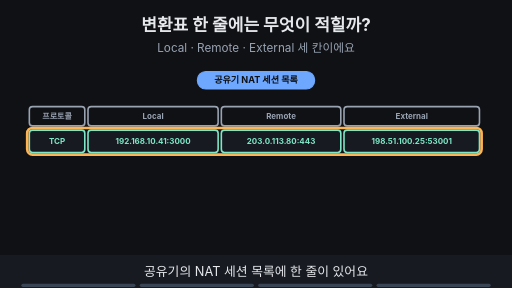
t = 0.00 s
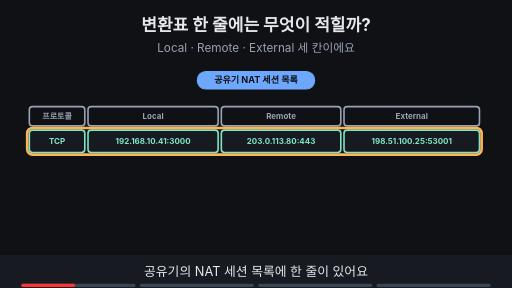
t = 1.88 s
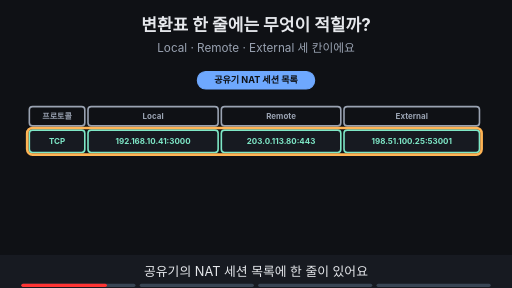
t = 3.00 s
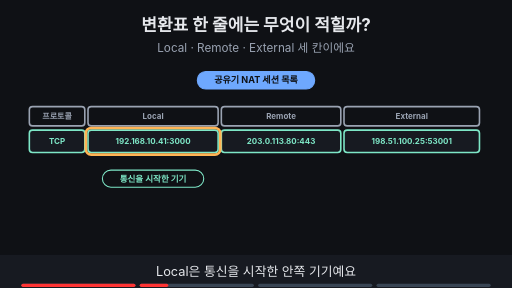
t = 5.00 s
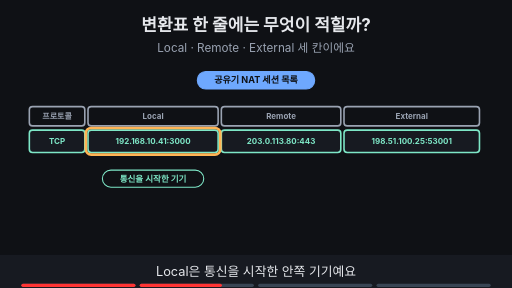
t = 6.88 s
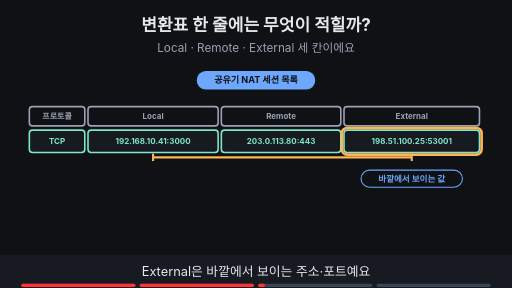
t = 8.24 s

The animated SVG that drew these frames (rendered in a browser with its animation timeline set to each time). Animation: 15 SMIL elements (animate=15); frames cover the first 8.24 s, repeats indefinitely.

<svg xmlns="http://www.w3.org/2000/svg" viewBox="0 0 960 540" width="960" height="540" font-family="-apple-system,'Apple SD Gothic Neo','Segoe UI',sans-serif">
<title>변환표 한 줄에는 무엇이 적힐까?</title>
<rect width="960" height="540" fill="#0f1115"/>
<text x="480" y="58" text-anchor="middle" font-size="32" font-weight="700" fill="#e6e8ec">변환표 한 줄에는 무엇이 적힐까?</text>
<text x="480" y="98" text-anchor="middle" font-size="22" fill="#9aa3b2">Local · Remote · External 세 칸이에요</text>
<rect x="55" y="200" width="104" height="36" rx="6" fill="#0f1115" stroke="#9aa3b2" stroke-width="3"/><text x="107.0" y="223.4" text-anchor="middle" font-size="15" font-weight="700" fill="#9aa3b2">프로토콜</text><rect x="165" y="200" width="244" height="36" rx="6" fill="#0f1115" stroke="#9aa3b2" stroke-width="3"/><text x="287.0" y="223.4" text-anchor="middle" font-size="15" font-weight="700" fill="#9aa3b2">Local</text><rect x="415" y="200" width="224" height="36" rx="6" fill="#0f1115" stroke="#9aa3b2" stroke-width="3"/><text x="527.0" y="223.4" text-anchor="middle" font-size="15" font-weight="700" fill="#9aa3b2">Remote</text><rect x="645" y="200" width="254" height="36" rx="6" fill="#0f1115" stroke="#9aa3b2" stroke-width="3"/><text x="772.0" y="223.4" text-anchor="middle" font-size="15" font-weight="700" fill="#9aa3b2">External</text><g><rect x="55" y="244" width="104" height="42" rx="6" fill="#171a21" stroke="#7ee7c7" stroke-width="3"/><text x="107.0" y="270.4" text-anchor="middle" font-size="15" font-weight="700" fill="#7ee7c7">TCP</text><rect x="165" y="244" width="244" height="42" rx="6" fill="#171a21" stroke="#7ee7c7" stroke-width="3"/><text x="287.0" y="270.4" text-anchor="middle" font-size="15" font-weight="700" fill="#7ee7c7">192.168.10.41:3000</text><rect x="415" y="244" width="224" height="42" rx="6" fill="#171a21" stroke="#7ee7c7" stroke-width="3"/><text x="527.0" y="270.4" text-anchor="middle" font-size="15" font-weight="700" fill="#7ee7c7">203.0.113.80:443</text><rect x="645" y="244" width="254" height="42" rx="6" fill="#171a21" stroke="#7ee7c7" stroke-width="3"/><text x="772.0" y="270.4" text-anchor="middle" font-size="15" font-weight="700" fill="#7ee7c7">198.51.100.25:53001</text><rect x="370" y="134" width="220" height="33" rx="16" fill="#6ea8fe" stroke="#6ea8fe" stroke-width="2"/><text x="480" y="156.12" text-anchor="middle" font-size="17" font-weight="700" fill="#0f1115">공유기 NAT 세션 목록</text></g><g opacity="1"><animate attributeName="opacity" values="1;1;0;0" keyTimes="0;0.235;0.250;1" dur="16s" repeatCount="indefinite"/><rect x="51" y="240" width="852" height="50" rx="10" fill="none" stroke="#ffb454" stroke-width="5"/></g><g opacity="0"><animate attributeName="opacity" values="0;0;1;1;0;0" keyTimes="0;0.250;0.265;0.485;0.500;1" dur="16s" repeatCount="indefinite"/><rect x="192" y="319" width="190" height="32" rx="16" fill="#0f1115" stroke="#7ee7c7" stroke-width="2"/><text x="287" y="340.76" text-anchor="middle" font-size="16" font-weight="700" fill="#7ee7c7">통신을 시작한 기기</text></g><g opacity="0"><animate attributeName="opacity" values="0;0;1;1;0;0" keyTimes="0;0.250;0.265;0.485;0.500;1" dur="16s" repeatCount="indefinite"/><rect x="161" y="240" width="252" height="50" rx="10" fill="none" stroke="#ffb454" stroke-width="5"/></g><g opacity="0"><animate attributeName="opacity" values="0;0;1;1;0;0" keyTimes="0;0.500;0.515;0.735;0.750;1" dur="16s" repeatCount="indefinite"/><line x1="287" y1="295" x2="772" y2="295" stroke="#ffb454" stroke-width="4"/><line x1="287" y1="288" x2="287" y2="302" stroke="#ffb454" stroke-width="4"/><line x1="772" y1="288" x2="772" y2="302" stroke="#ffb454" stroke-width="4"/><rect x="677" y="319" width="190" height="32" rx="16" fill="#0f1115" stroke="#6ea8fe" stroke-width="2"/><text x="772" y="340.76" text-anchor="middle" font-size="16" font-weight="700" fill="#6ea8fe">바깥에서 보이는 값</text></g><g opacity="0"><animate attributeName="opacity" values="0;0;1;1;0;0" keyTimes="0;0.500;0.515;0.735;0.750;1" dur="16s" repeatCount="indefinite"/><rect x="641" y="240" width="262" height="50" rx="10" fill="none" stroke="#ffb454" stroke-width="5"/></g><g opacity="0"><animate attributeName="opacity" values="0;0;1;1" keyTimes="0;0.750;0.765;1" dur="16s" repeatCount="indefinite"/><rect x="432" y="319" width="190" height="32" rx="16" fill="#0f1115" stroke="#9aa3b2" stroke-width="2"/><text x="527" y="340.76" text-anchor="middle" font-size="16" font-weight="700" fill="#9aa3b2">Remote = 통신 상대</text><rect x="310" y="394" width="340" height="33" rx="16" fill="#ffb454" stroke="#ffb454" stroke-width="2"/><text x="480" y="416.12" text-anchor="middle" font-size="17" font-weight="700" fill="#0f1115">자동 행은 시간이 지나면 사라져요</text></g><g opacity="0"><animate attributeName="opacity" values="0;0;1;1" keyTimes="0;0.750;0.765;1" dur="16s" repeatCount="indefinite"/><rect x="411" y="240" width="232" height="50" rx="10" fill="none" stroke="#ffb454" stroke-width="5"/></g>
<rect x="0" y="478" width="960" height="62" fill="#171a21"/>
<g opacity="1"><animate attributeName="opacity" values="1;1;0;0" keyTimes="0;0.235;0.250;1" dur="16s" repeatCount="indefinite"/><text x="480" y="518" text-anchor="middle" font-size="24" fill="#e6e8ec">공유기의 NAT 세션 목록에 한 줄이 있어요</text></g>
<g opacity="0"><animate attributeName="opacity" values="0;0;1;1;0;0" keyTimes="0;0.250;0.265;0.485;0.500;1" dur="16s" repeatCount="indefinite"/><text x="480" y="518" text-anchor="middle" font-size="24" fill="#e6e8ec">Local은 통신을 시작한 안쪽 기기예요</text></g>
<g opacity="0"><animate attributeName="opacity" values="0;0;1;1;0;0" keyTimes="0;0.500;0.515;0.735;0.750;1" dur="16s" repeatCount="indefinite"/><text x="480" y="518" text-anchor="middle" font-size="24" fill="#e6e8ec">External은 바깥에서 보이는 주소·포트예요</text></g>
<g opacity="0"><animate attributeName="opacity" values="0;0;1;1" keyTimes="0;0.750;0.765;1" dur="16s" repeatCount="indefinite"/><text x="480" y="518" text-anchor="middle" font-size="24" fill="#e6e8ec">Remote는 상대이고 자동 행은 사라져요</text></g>

<g aria-label="재생 진행 막대" data-stage-count="4"><g class="progress-segment" data-stage="1"><rect x="40" y="532" width="214" height="6" rx="3" fill="#394554"/><rect x="40" y="532" width="0" height="6" rx="3" fill="#ff3434"><animate attributeName="width" values="0;214;214" keyTimes="0;0.250000;1" dur="16s" repeatCount="indefinite"/></rect></g><g class="progress-segment" data-stage="2"><rect x="262" y="532" width="214" height="6" rx="3" fill="#394554"/><rect x="262" y="532" width="0" height="6" rx="3" fill="#ff3434"><animate attributeName="width" values="0;0;214;214" keyTimes="0;0.250000;0.500000;1" dur="16s" repeatCount="indefinite"/></rect></g><g class="progress-segment" data-stage="3"><rect x="484" y="532" width="214" height="6" rx="3" fill="#394554"/><rect x="484" y="532" width="0" height="6" rx="3" fill="#ff3434"><animate attributeName="width" values="0;0;214;214" keyTimes="0;0.500000;0.750000;1" dur="16s" repeatCount="indefinite"/></rect></g><g class="progress-segment" data-stage="4"><rect x="706" y="532" width="214" height="6" rx="3" fill="#394554"/><rect x="706" y="532" width="0" height="6" rx="3" fill="#ff3434"><animate attributeName="width" values="0;0;214" keyTimes="0;0.750000;1" dur="16s" repeatCount="indefinite"/></rect></g></g></svg>
